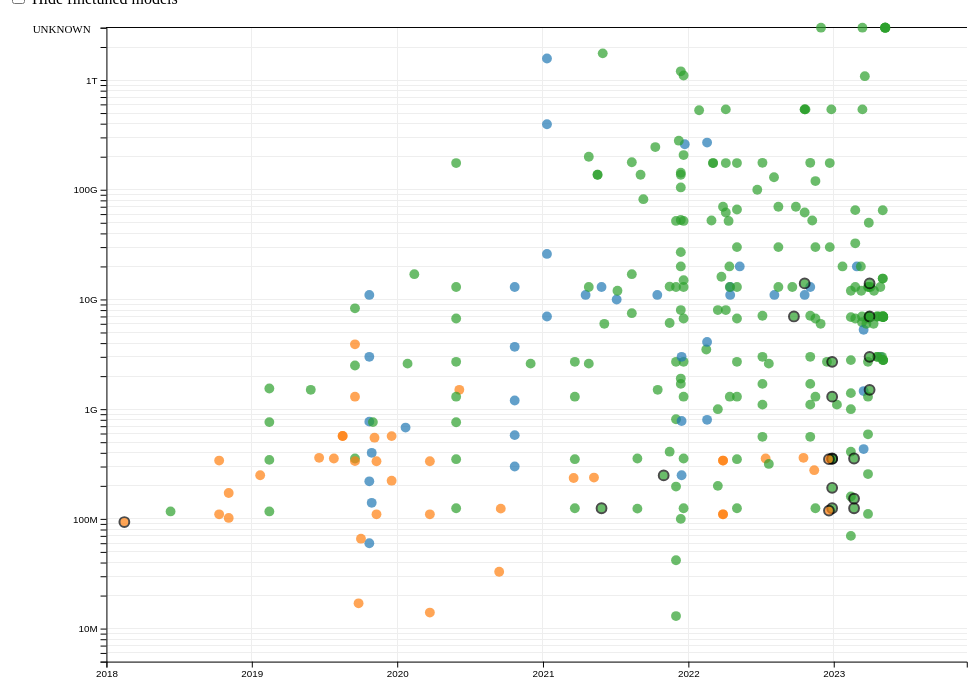
D3 v7 page, settled after 480 driven frames (8 s of simulated time); the page loaded 1 data file(s).


        window.dataLayer = window.dataLayer || [];
        function gtag(){dataLayer.push(arguments);}
        gtag('js', new Date());

        gtag('config', 'G-W6HV8VE5SV');
    

        // Get the toggle button element
        const toggleFinetuned = document.getElementById('toggle-finetuned');

        // Add an event listener to the toggle button
        toggleFinetuned.addEventListener('change', () => {
        // Get all the dots on the graph
        const dots = d3.selectAll('.dot');

        // Loop through each dot and toggle its visibility based on the "finetuned" property
        dots.each(function() {
                const dot = d3.select(this);
                if (dot.datum().finetuning || dot.datum().rlhf) {
                    dot.style('display', toggleFinetuned.checked ? 'none' : 'initial');
                }
            });
        });

        var width = window.innerWidth, height = window.innerHeight;

        const margin = {bottom: 50, left: 100, top: 20, right: 50}
        const navbar_height = document.querySelector('.navbar').offsetHeight
        const tooltip_width = 350

        var tooltip = d3.select("#graph").append("div")
            .attr("class", "card title shadow text-white bg-dark mt-3 mr-3 tooltip")
            .style("opacity", 0)
            .style("width", tooltip_width + "px")
            .style("right", -1000 + "px")
            .style("top", -1000 + "px")

        var label = d3.select("#graph").append("div")
            .style("pointer-events", "none")
            .style("position", "absolute")
            .style("opacity", 0)

        // color scale
        var color = d3.scaleOrdinal(d3.schemeCategory10)
            .domain(["Encoder-Decoder", "Encoder", "Decoder"])

        // load data
        d3.json("data.json").then(function (data) {

            data = clean(data[0], true)

            console.log(data)

            // make svg
            var svg = d3.select("#graph")
                .append("svg")
                    .attr("preserveAspectRatio", "xMidYMid")
                    .attr("viewBox", "0 0 " + width + " " + height)
                .append("g")
                    .attr("transform",
                        "translate(" + margin.left + "," + margin.top + ")");
            
            height = height - (margin.top + margin.bottom + navbar_height)
            width = width - (margin.left + margin.right)

            // axes
            var x = d3.scaleTime()
                .domain([new Date("2018-01-01"), new Date("2023-12-01")])
                .range([0, width]);

            var y = d3.scaleLog()
                .domain([5e6, 3e12])
                .range([height, 0]);
                
            svg.selectAll("line.horizontalGrid").data(y.ticks(6)).enter()
                .append("line")
                    .attr("x1", 0)
                    .attr("x2", width)
                    .attr("y1", d => y(d))
                    .attr("y2", d => y(d))
                    .attr("stroke", "#eee")
                    .attr("stroke-width", "1px")
                    .attr("shape-rendering", "crispEdges")

            svg.selectAll("line.verticalgrid").data(x.ticks(6)).enter()
                .append("line")
                    .attr("x1", d => x(d))
                    .attr("x2", d => x(d))
                    .attr("y1", 0)
                    .attr("y2", height)
                    .attr("stroke", "#eee")
                    .attr("stroke-width", "1px")
                    .attr("shape-rendering", "crispEdges")

            // horizontal line
            svg.append("line")
                .attr("x1", 0)
                .attr("x2", width)
                .attr("y1", y(3e12))
                .attr("y2", y(3e12))
                .attr("stroke", "#000")
                .attr("stroke-width", "1px")
                .attr("shape-rendering", "crispEdges");

            // label for horizontal line
            svg.append("text")
                .attr("x", 0)
                .attr("y", y(3e12))
                .attr("dx", "-1em")
                .attr("dy", "0.35em")
                .attr("text-anchor", "end")
                .style("font-variant", "small-caps")
                .text("unknown");

            svg.append("g")
                .attr("transform", "translate(0," + height + ")")
                .call(d3.axisBottom(x));

            svg.append("g")
                .call(d3.axisLeft(y));
            

            function generate_tooltip(d) {
                var access_color = d.access === "Yes" ? d3.schemeCategory10[2] : (d.access === "No" ? d3.schemeCategory10[3] : d3.schemeCategory10[1])
                var tags_html = ""
                if ('tags' in d && d.tags.length > 0) {
                    tags_html = d.tags.map(tag => `<span class="badge badge-secondary">${tag}</span>`).join(" ")
                }
                return `
                    <h2>${d.name} <small class="text-muted">${d.parameters} ${tags_html}</small></h2>
                    <table class="table table-light table-bordered table-sm" style="width: 100%; table-layout: fixed;">
                        <tr><th>Type</th><td style="color: white; background-color: ${color(d.type)}"><strong>${d.type}</strong></td></tr>
                        <tr><th>Announced</th><td>${d.announced.display}</td></tr>
                        <tr><th>Creator(s)</th><td>${d.creator_parsed}</td></tr>
                        <tr><th>Parameters</th><td>${d.parameters}</td></tr>
                        <tr><th>Languages</th><td>${d.languages_parsed}</td></tr>
                        <tr><th>Trained on</th><td>${d.trained_on_parsed}</td></tr>
                        <tr><th>Access</th><td style="color: white; background-color: ${access_color}">${d.access}</td></tr>
                        <tr><th>References</th><td>${d.references_parsed}</td></tr>
                    </table>
                `
            }

            // dots for each model
            clicked = false
            svg.append('g')
                .selectAll(".dot")
                .data(data)
                .enter()
                .append("circle")
                .attr("class", "dot")
                .attr("cx", d => x(d.announced.parsed) )
                .attr("cy", d => y(d.parameters_parsed) )
                .attr("r", 5)
                .attr("stroke-width", d => 'tags' in d ? (d.tags.includes("non-transformer") ? 2 : 0) : 0)
                .attr("stroke", "black")
                .style("fill", d => color(d.type))
                .style("opacity", 0.7)
                .on("mouseover", function(e, d) {
                    if (!clicked) {
                        tooltip.style("left", 20 + "px")
                            .style("top", 10 + "px")
                        tooltip.html(generate_tooltip(d))
                        tooltip.transition()
                            .duration(100)
                            .style("opacity", 1)
                    }

                    label.style("left", (x(d.announced.parsed) + margin.left + 7) + "px")
                        .style("top", (y(d.parameters_parsed) + margin.top + navbar_height - 20) + "px")
                    label.html(`${d.name} <small class="text-muted">(${d.parameters})</small>`)

                    label.transition()
                        .duration(100)
                        .style("opacity", 1)
                })
                .on("click", function (e, d) {
                    if (clicked != d.name) {
                        d3.selectAll("circle").style("opacity", 0.2)
                        d3.select(this).style("opacity", 1)
                        clicked = d.name
                        tooltip.style("left", 20 + "px")
                            .style("top", 10 + "px")
                        tooltip.html(generate_tooltip(d))
                        tooltip.transition()
                            .duration(100)
                            .style("opacity", 1)
                    }
                    else {
                        d3.selectAll("circle").style("opacity", 0.7)
                        clicked = false
                    }
                })
                .on("mouseout", function (e, d) {
                    if (!clicked) {
                        tooltip.style("opacity", 0)
                            .style("right", -1000 + "px")
                            .style("top", -1000 + "px")
                    }
                    label.style("opacity", 0)
                        .style("right", -1000 + "px")
                        .style("top", -1000 + "px")
                })

        })
    
// ── helpers.js
const parseDate = d3.timeParse("%B %d, %Y");

function parse_langs(obj, word, res) {
    if (Array.isArray(obj)) {
        if (obj.length == 1) res.push(obj[0])
        else res.push(`${word}<sup>${obj.join(" + ")}</sup>`)
    }
    else res.push(`${word}<sup>${obj}</sup>`)
    return res
}

function clean(data, split=false) {

    // split different param sizes into their own entries
    if (split) {
        new_data = []
        data.forEach(function(d) {
            if (Array.isArray(d.parameters)) {
                d.parameters.forEach(p => {
                    new_d = JSON.parse(JSON.stringify(d))
                    new_d.parameters = p
                    new_data.push(new_d)
                })
            }
            else {
                new_data.push(d)
            }
        })

        data = new_data
    }

    // clean data columns
    data.forEach(function(d) {

        d.name = d.name + ('tags' in d ? (d.tags.includes('non-transformer') ? '*' : '') : '')

        // parse dates
        d.announced = {
            display: d.announced,
            parsed: parseDate(d.announced).valueOf()
        }

        // parse model sizes
        d.params_old = d.parameters
        if (Array.isArray(d.parameters)) {
            d.parameters = d.parameters[0]
            d.params_old = d.params_old.join(', ')
        }
        if (d.parameters.slice(-1) === 'B') {
            d.parameters_parsed = parseFloat(d.parameters.slice(0, -1)) * 1E9
        }
        else if (d.parameters.slice(-1) === 'M') {
            d.parameters_parsed = parseFloat(d.parameters.slice(0, -1)) * 1E6
        }
        else d.parameters_parsed = 0.0

        d.params = {
            display: d.params_old + ('tags' in d ? (d.tags.includes('MoE') ? '<sup>MoE</sup>' : '') : ''),
            parsed: d.parameters_parsed
        }

        d.languages_parsed = []
        if ('human' in d.languages) {
            d.languages_parsed = parse_langs(d.languages.human, "Multilingual", d.languages_parsed)
        }
        if ('code' in d.languages) {
            d.languages_parsed = parse_langs(d.languages.code, "Code", d.languages_parsed)
        }
        d.languages_parsed = d.languages_parsed.join(' + ')

        if (Array.isArray(d.creator)) d.creator_parsed = d.creator.join(", ")
        else d.creator_parsed = d.creator

        if (Array.isArray(d.trained_on)) {
            d.trained_on_parsed = d.trained_on.join(", ")
        }
        else if ('finetuning' in d) d.trained_on_parsed = '<sup>FT</sup>' + d.finetuning
        else if ('rlhf' in d) d.trained_on_parsed = '<sup>RLHF</sup>' + d.rlhf
        else if (!('trained_on' in d)) d.trained_on_parsed = "?"
        else d.trained_on_parsed = d.trained_on
        
        if (typeof d.references === "object") {
            d.references_parsed = '<ul>'
            if ('arxiv' in d.references) {
                d.references_parsed += `<li><a href="https://arxiv.org/abs/${d.references.arxiv}" target="_blank"><i class="ai ai-arxiv"></i>&nbsp;${d.references.arxiv}</a></li>`
            }
            if ('github' in d.references) {
                d.references_parsed += `<li><a href="https://github.com/${d.references.github}" target="_blank"><i class="fa-brands fa-github"></i>&nbsp;${d.references.github}</a></li>`
            }
            if ('url' in d.references) {
                d.references_parsed += `<li><a href="${d.references.url}" target="_blank"><i class="fa fa-solid fa-link"></i>&nbsp;Link</a></li>`
            }
            if ('huggingface' in d.references) {
                d.references_parsed += `<li><a href="https://huggingface.co/${d.references.huggingface}" target="_blank">🤗&nbsp;${d.references.huggingface}</a></li>`
            }
            d.references_parsed += '</ul>'
        }
        else d.references_parsed = ''
    });

    return data
}

### data: data.json
[
 [
  {
   "access": "Yes",
   "announced": "October 29, 2019",
   "creator": "Facebook",
   "languages": {
    "human": "[... 1 items]"
   },
   "name": "BART",
   "parameters": [
    "400M",
    "140M"
   ],
   "references": {
    "arxiv": "1910",
    "huggingface": "facebook/bart-large",
    "github": "facebookresearch/fairseq"
   },
   "trained_on": "RoBERTa",
   "type": "Encoder-Decoder"
  },
  {
   "access": "Yes",
   "announced": "May 28, 2021",
   "creator": "Google",
   "languages": {
    "human": 101
   },
   "name": "ByT5",
   "parameters": "13B",
   "references": {
    "arxiv": "2105"
   },
   "trained_on": "mC4",
   "type": "Encoder-Decoder"
  },
  {
   "access": "Yes",
   "announced": "July 5, 2021",
   "creator": "Baidu",
   "languages": {
    "human": "[... 1 items]"
   },
   "name": "ERNIE 3.0",
   "parameters": "10B",
   "references": {
    "arxiv": "2107"
   },
   "trained_on": "ERNIE 3.0",
   "type": "Encoder-Decoder"
  },
  {
   "access": "No",
   "announced": "December 23, 2021",
   "creator": "Baidu",
   "languages": {
    "human": "[... 1 items]"
   },
   "name": "ERNIE 3.0 Titan",
   "parameters": "260B",
   "references": {
    "arxiv": "2112"
   },
   "trained_on": "ERNIE 3.0",
   "type": "Encoder-Decoder"
  },
  {
   "access": "Yes",
   "announced": "April 18, 2021",
   "creator": "Google",
   "languages": {
    "human": "[... 1 items]"
   },
   "name": "LM-adapted T5",
   "parameters": "11B",
   "references": {
    "arxiv": "2104"
   },
   "trained_on": "C4 (more training)",
   "type": "Encoder-Decoder"
  },
  {
   "access": "Yes",
   "announced": "January 22, 2020",
   "creator": "Facebook",
   "languages": {
    "human": 25
   },
   "name": "mBART",
   "parameters": "680M",
   "references": {
    "arxiv": "2001"
   },
   "trained_on": "CC25",
   "type": "Encoder-Decoder"
  },
  {
   "access": "Yes",
   "announced": "October 22, 2020",
   "creator": "Google",
   "languages": {
    "human": 101
   },
   "name": "mT5",
   "parameters": [
    "13B",
    "3.7B",
    "1.2B",
    "580M",
    "300M"
   ],
   "references": {
    "arxiv": "2010"
   },
   "trained_on": "mC4",
   "type": "Encoder-Decoder"
  },
  {
   "access": "Yes",
   "announced": "October 23, 2019",
   "creator": "Google",
   "languages": {
    "human": "[... 1 items]"
   },
   "name": "T5",
   "parameters": [
    "11B",
    "3B",
    "770M",
    "220M",
    "60M"
   ],
   "references": {
    "arxiv": "1910",
    "url": "https://ai.googleblog.com/2020/02/explor…"
   },
   "trained_on": "C4",
   "type": "Encoder-Decoder"
  },
  "... 148 more items"
 ]
]